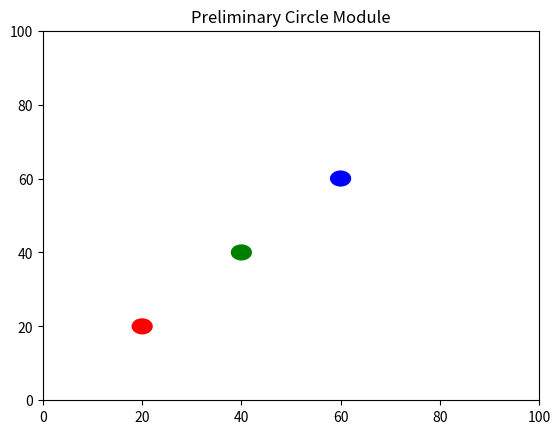

Recreate this plot in Python.
#!/usr/bin/env python3
# [redacted]

import matplotlib.pyplot as plt
from matplotlib.patches import Circle

class Drag(object):

    def __init__(self, fig, ax, circle):
        u"""Upon initiation the Drag class will input the relevant mpl \
        figure, axis, and circle elements and then it will \
        display them to the window."""

        # import mpl figures and axes
        self.fig = fig; self.ax = ax;
        self.ax.set_title('Preliminary Circle Module');

        # create data to track particle
        self.press = None;
        self.active = {};
        self.data = {};
        self.circ = circle;
        self.ax.add_artist(circle);
        self.connect();
        return None;
    

    def connect(self):
        u"The :connect: method uses the mpl_connect function to define functions to occur when the \
            mouse is clicked."

        self.cidpress = self.fig.canvas.mpl_connect('button_press_event', self.on_click);
        self.cidrelease = self.fig.canvas.mpl_connect('button_release_event', self.on_release);
        self.cidmotion = self.fig.canvas.mpl_connect('motion_notify_event', self.on_motion);
        return 0;

    def on_click(self, event):

        u"""Upon clicking the, :on_click:, this  method will check if the mouse
        clicked within a circle (to allow for dragging) and will see if the click
        event is contained within the axes.
        
        Upon doing so, this method will save the data of where the circle originally was,
        and it will identify where the mouse clicked.
        """
        if event.inaxes != self.circ.axes:
            return None;
        contains, attrd = self.circ.contains(event);
        if not contains:
            return None;

        print(event.xdata, event.ydata)
        x0, y0 = self.circ.center;
        self.press = x0, y0, event.xdata, event.ydata;
        global Initiate;
        Initiate = (event.xdata, event.ydata);

        return 0;

    def on_motion(self, event):

        u"""The :on_motion: method undergoes a similar identification process as the
        above method, except now it constantly updates and redraws the figure as
        the user drags the circle around. """

        if self.press is None:
            return None;
        if event.inaxes != self.circ.axes:
            return None;

        x0, y0, xpress, ypress = self.press;
        dx = event.xdata - xpress;
        dy = event.ydata - ypress;
        self.circ.center = (x0+dx, y0+dy)
        self.fig.canvas.draw();
        return 0;

    def on_release(self, event):

        u"""Upon releasing the draggable circle, this method will record and pritn the final
        resting position of the circle. This is intended to return the final value to our 
        proj129 script to update the positions for each mass."""

        if event.inaxes != self.circ.axes:
            return None
        contains, attrd = self.circ.contains(event)
        if not contains:
            return None
        
        self.press = None;
        self.fig.canvas.draw();
        print(event.xdata, event.ydata)

        global Terminate;
        Terminate = (event.xdata, event.ydata);

        return 0;

    def disconnect(self):

        u"""Disconnects circles when not in use using the mpl_disconnect method"""
        self.fig.canvas.mpl_disconnect(self.cidpress);
        self.fig.canvas.mpl_disconnect(self.cidrelease);
        self.fig.canvas.mpl_disconnect(self.cidmotion);
        return 0;

    def reset():
        GUI.instance = None;




if __name__ == '__main__':
    fig = plt.figure();
    ax = fig.add_subplot(111);
    ax.axis([0, 100, 0, 100]);
    ax.set_title('Click to move the circle');

    circle1 = Circle((20,20), 2, color='red');
    circle2 = Circle((40,40), 2, color='green');
    circle3 = Circle((60,60), 2, color='blue');
    circles = [circle1, circle2, circle3];

    active = [];
    for circle in circles:
         ic = Drag(fig, ax, circle);
         ic.connect();
         active.append(ic);

    plt.show();
